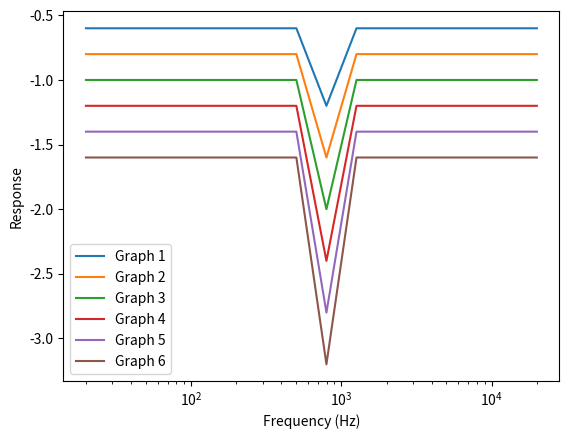

Write the Python code that produced this figure.
'''
generates an arbitrary frequency response for a rt60 and delay length
'''

import numpy as np
import matplotlib.pyplot as plt

NUM_OF_FREQS = 16
NUM_OF_DELAYS = 6
SAMPLE_RATE = 4800

frequencies = np.logspace(np.log10(20.), np.log10(20000), NUM_OF_FREQS)
rt60s = np.linspace(1, 1, NUM_OF_FREQS)
rt60s[8] = 0.5
delay_lengths = np.linspace(0.1, 0.6, NUM_OF_FREQS)

def delay_length_to_samples(delay_length):
    return int(round(delay_length * SAMPLE_RATE))


def convert_rt60_to_freq_responses(freq, rt60s, delay_in_sec, sampling_rate):
    delays_in_samples = np.array([delay_length_to_samples(delay_length) for delay_length in delay_lengths])
    freq_responses = np.zeros((NUM_OF_DELAYS, NUM_OF_FREQS))
    for i in range(NUM_OF_DELAYS):
        freq_responses[i] = (-60 / (sampling_rate * rt60s)) * delays_in_samples[i]

    return freq_responses

res = convert_rt60_to_freq_responses(frequencies, rt60s, delay_lengths, 48000)
for i in range(res.shape[0]):
    plt.semilogx(frequencies, res[i], label=f'Graph {i+1}')
plt.xscale('log')
plt.xlabel('Frequency (Hz)')
plt.ylabel('Response')
plt.legend()
plt.show()



